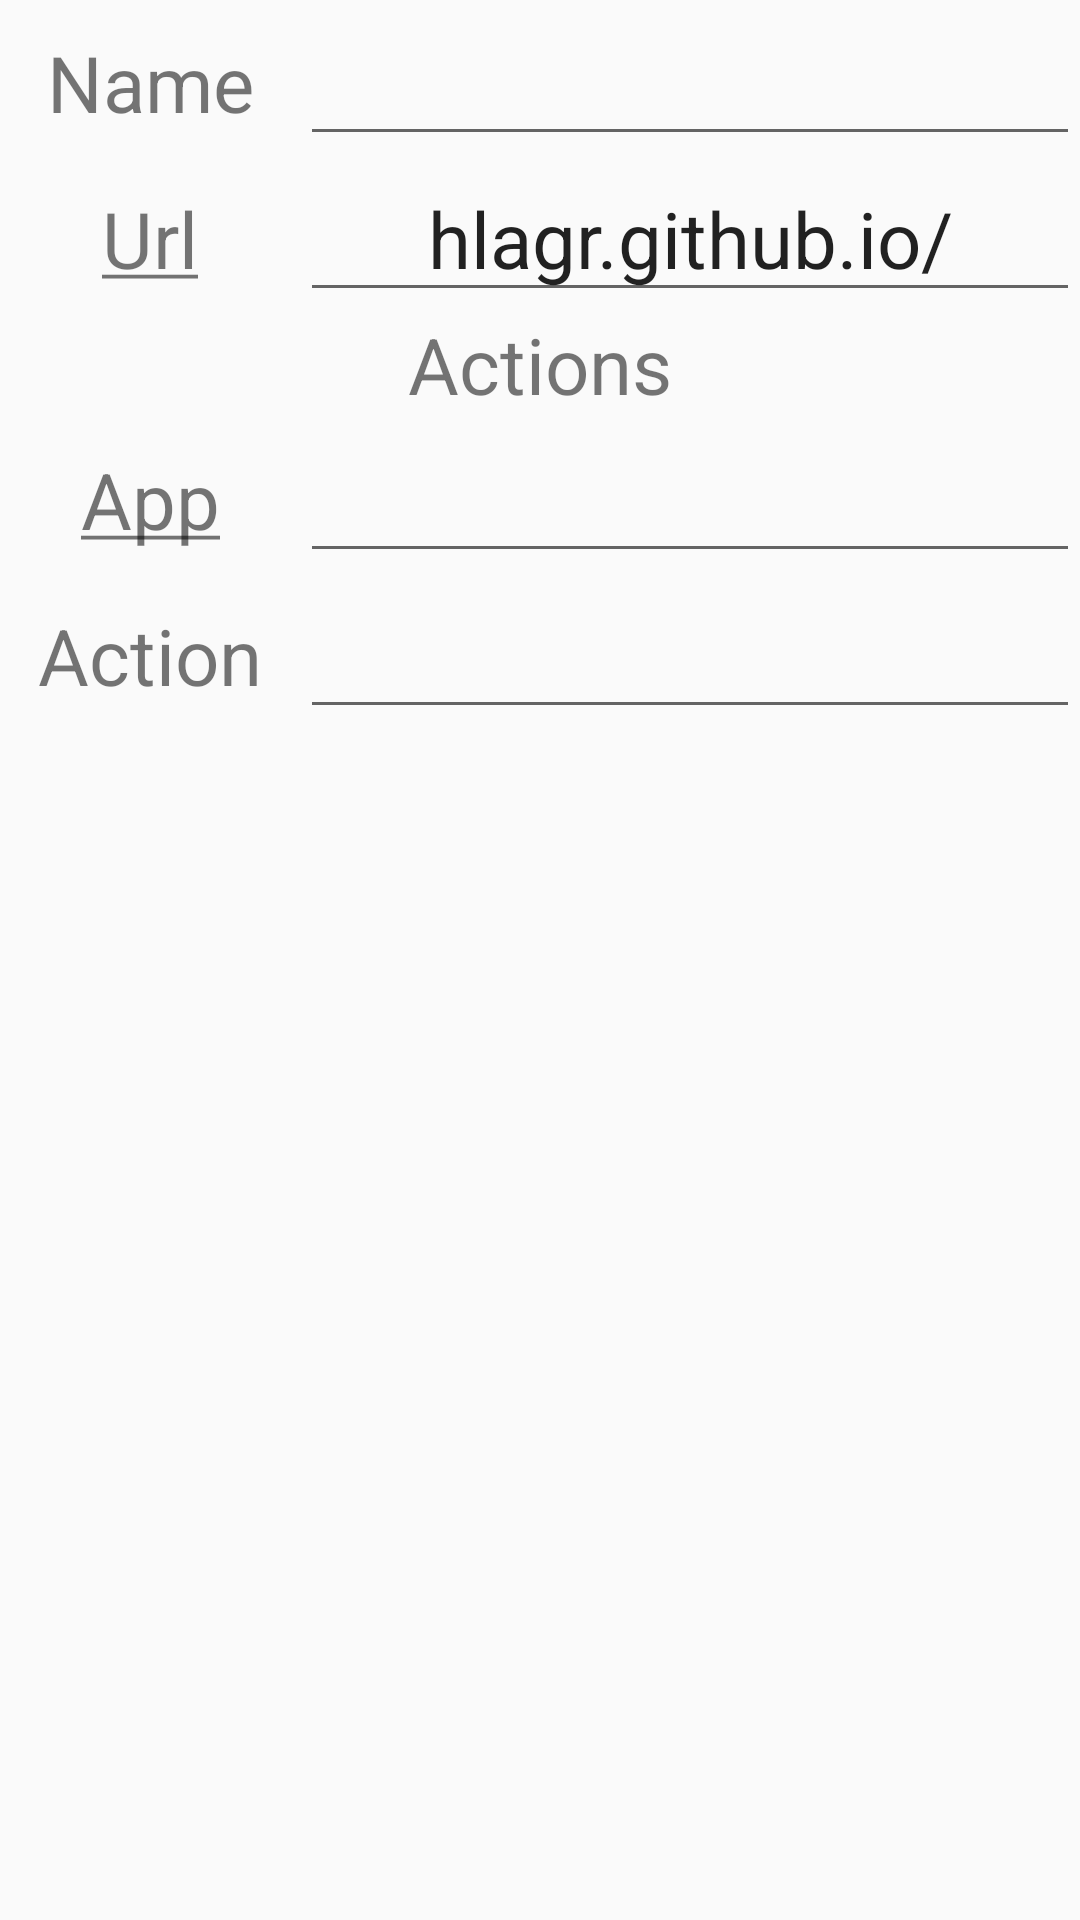

Reconstruct the res/layout file that produces this screen, plus the resources it refers to.
<!-- AndroidManifest.xml: application theme AppTheme -->
<!-- res/layout/url_item_view.xml -->
<?xml version="1.0" encoding="utf-8"?>
<GridLayout
    android:layout_height="match_parent"
    android:layout_width="match_parent"
    xmlns:android="http://schemas.android.com/apk/res/android"
    android:columnCount="2"
    >

    <TextView
        style="@style/urlItemTextView"
        android:text="Name"
        />

    <EditText
        android:layout_columnWeight="3"
        style="@style/urlItemEditText"
        android:id="@+id/name"
        />

    <TextView
        style="@style/urlItemTextView"
        android:text="@string/url"
        android:id="@+id/copy_url"
        />

    <EditText
        android:layout_columnWeight="3"
        style="@style/urlItemEditText"
        android:id="@+id/url"
        android:text="hlagr.github.io/"
        />

    <TextView
        style="@style/urlItemTextView"
        android:text="Actions"
        android:layout_gravity="center_horizontal"
        android:layout_columnSpan="2"
        />

    <TextView
        style="@style/urlItemTextView"
        android:text="@string/app"
        android:id="@+id/app_link"
        />

    <EditText
        android:layout_columnWeight="3"
        style="@style/urlItemEditText"
        android:id="@+id/app_name"
        />

    <TextView
        style="@style/urlItemTextView"
        android:text="Action" />

    <EditText
        android:layout_columnWeight="3"
        style="@style/urlItemEditText"
        android:id="@+id/broadcast"
        />

</GridLayout>
<!-- resources referenced by this layout -->
<resources>
  <string name="app"><u>App</u></string>
  <string name="url"><u>Url</u></string>
  <style name="urlItemEditText">
          <item name="android:gravity">center</item>
          <item name="android:layout_height">wrap_content</item>
          <item name="android:textSize">26sp</item>
          <item name="android:layout_width">0dp</item>
          <item name="android:layout_column">1</item>
      </style>
  <style name="urlItemTextView">
          <item name="android:layout_column">0</item>
          <item name="android:gravity">center</item>
          <item name="android:layout_height">wrap_content</item>
          <item name="android:textSize">26sp</item>
          <item name="android:layout_width">100dp</item>
      </style>
  <style name="AppTheme" parent="Theme.AppCompat.Light.DarkActionBar">
          
          <item name="colorPrimary">@color/colorPrimary</item>
          <item name="colorPrimaryDark">@color/colorPrimaryDark</item>
          <item name="colorAccent">@color/colorAccent</item>
      </style>
  <!-- not gathered from this repository: default colours our renderer supplied (Android Studio template values) -->
  <color name="colorPrimary">#FF6200EE</color>
  <color name="colorPrimaryDark">#FF3700B3</color>
  <color name="colorAccent">#FF03DAC5</color>
</resources>
